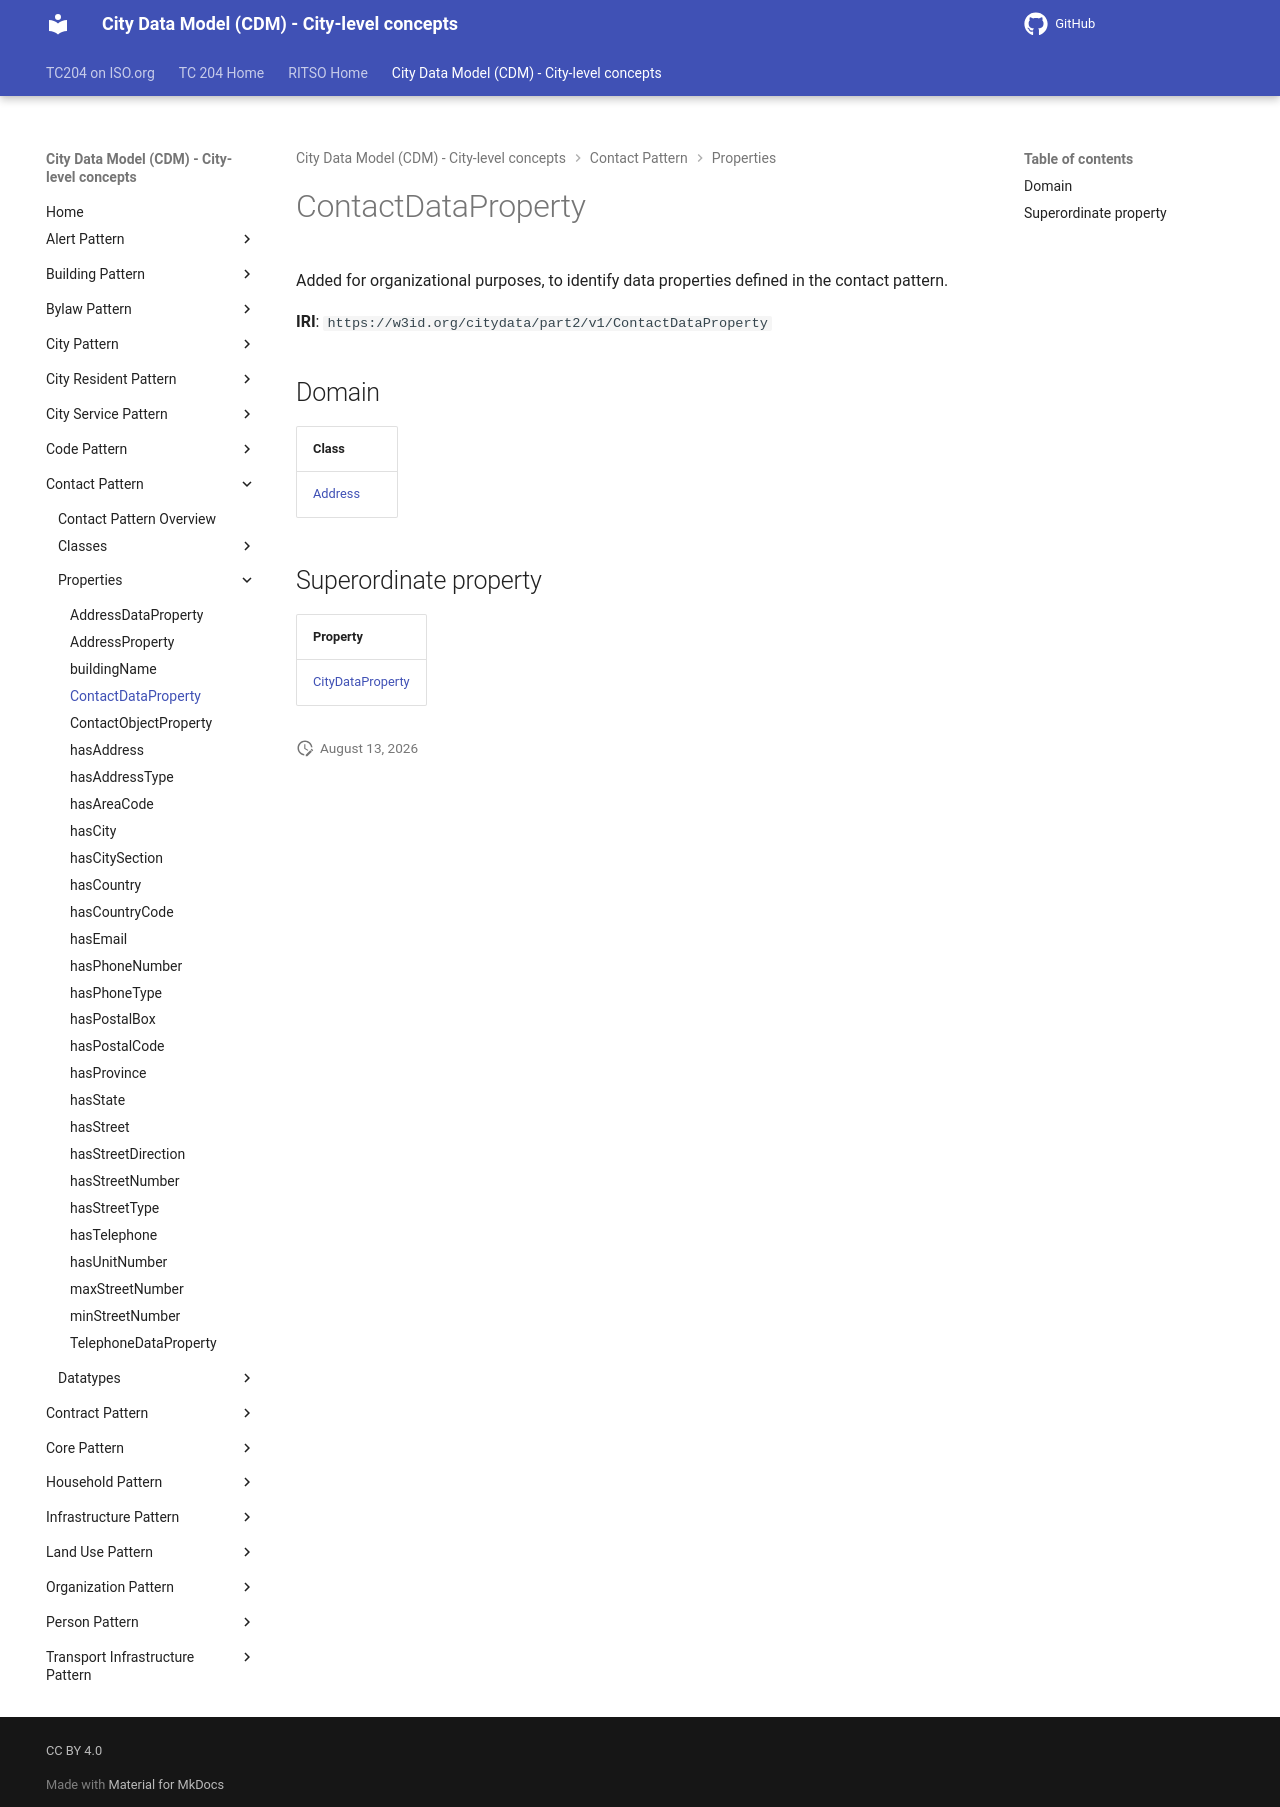

repository: ISO-TC204/ontology-cdm-p2 · page: v1.3.2-alpha.1/properties/ContactDataProperty/index.html · generator: mkdocs

# ContactDataProperty

Added for organizational purposes, to identify data properties defined in the contact pattern.

**IRI**: `https://w3id.org/citydata/part2/v1/ContactDataProperty`

## Domain

| Class |
|-------|
| [Address](../classes/Address.md) |

## Superordinate property

| Property |
|-------|
| [CityDataProperty](CityDataProperty.md) |
